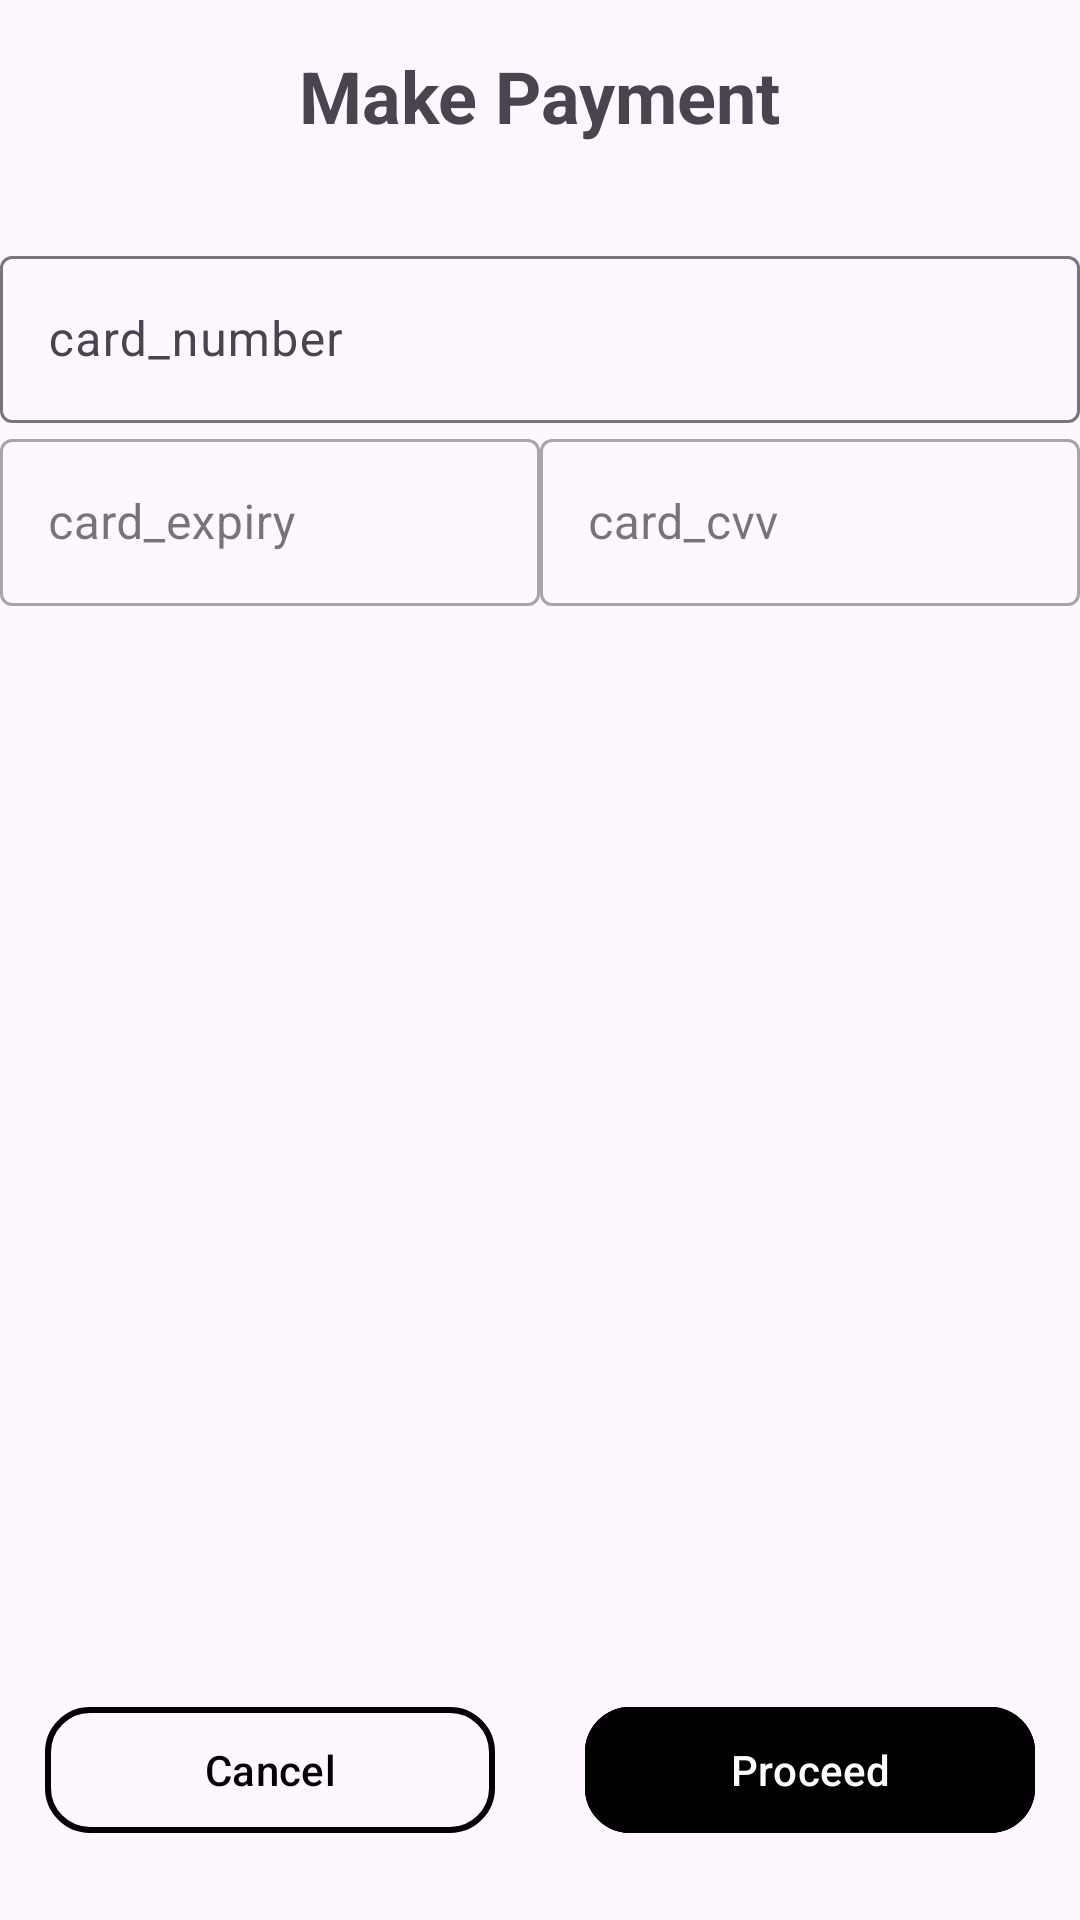

Layout XML and referenced resources for this Android screen:
<!-- AndroidManifest.xml: application theme Theme.MobileRetail -->
<!-- res/layout/activity_payment_options.xml -->
<?xml version="1.0" encoding="utf-8"?>
<RelativeLayout xmlns:android="http://schemas.android.com/apk/res/android"
    xmlns:app="http://schemas.android.com/apk/res-auto"
    xmlns:tools="http://schemas.android.com/tools"
    android:layout_width="match_parent"
    android:layout_height="match_parent"
    tools:context=".MessagesActivity">

    <com.google.android.material.appbar.MaterialToolbar
        android:id="@+id/toolbar"
        android:layout_width="match_parent"
        android:layout_height="?attr/actionBarSize"
        android:gravity="top">

        <TextView
            android:id="@+id/recipientname"
            android:layout_width="wrap_content"
            android:layout_height="wrap_content"
            android:layout_gravity="center_horizontal"
            android:text="Make Payment"
            android:textSize="24dp"
            android:textStyle="bold" />

    </com.google.android.material.appbar.MaterialToolbar>

    <androidx.core.widget.NestedScrollView
        android:layout_width="match_parent"
        android:layout_height="match_parent"
        android:layout_marginVertical="80dp">
        <LinearLayout
            android:layout_width="match_parent"
            android:layout_height="match_parent"
            android:orientation="vertical">

            <com.google.android.material.textfield.TextInputLayout
                android:layout_width="match_parent"
                android:layout_height="wrap_content"
                android:hint="card_number">

                <com.google.android.material.textfield.TextInputEditText
                    android:id="@+id/til_card_number"
                    android:layout_width="match_parent"
                    android:layout_height="match_parent"
                    android:inputType="text"
                    android:textColor="@color/black">

                </com.google.android.material.textfield.TextInputEditText>

            </com.google.android.material.textfield.TextInputLayout>

            <androidx.constraintlayout.widget.ConstraintLayout
                android:layout_width="match_parent"
                android:layout_height="wrap_content">

                <com.google.android.material.textfield.TextInputLayout
                    android:id="@+id/til_card_container"
                    android:layout_width="0dp"
                    android:layout_height="wrap_content"
                    android:hint="card_expiry"
                    app:layout_constraintLeft_toLeftOf="parent"
                    app:layout_constraintRight_toLeftOf="@id/til_cvv_container"
                    style="@style/Widget.MaterialComponents.TextInputLayout.OutlinedBox">

                    <com.google.android.material.textfield.TextInputEditText
                        android:id="@+id/til_card_expiry"
                        android:layout_width="match_parent"
                        android:layout_height="match_parent"
                        android:inputType="text"
                        android:textColor="@color/black">

                    </com.google.android.material.textfield.TextInputEditText>

                </com.google.android.material.textfield.TextInputLayout>

                <com.google.android.material.textfield.TextInputLayout
                    android:id="@+id/til_cvv_container"
                    android:layout_width="0dp"
                    android:layout_height="wrap_content"
                    app:layout_constraintRight_toRightOf="parent"
                    app:layout_constraintLeft_toRightOf="@id/til_card_container"
                    style="@style/Widget.MaterialComponents.TextInputLayout.OutlinedBox">

                    <com.google.android.material.textfield.TextInputEditText
                        android:id="@+id/til_card_cvv"
                        android:layout_width="match_parent"
                        android:layout_height="match_parent"
                        android:inputType="text"
                        android:hint="card_cvv"
                        android:textColor="@color/black">

                    </com.google.android.material.textfield.TextInputEditText>

                </com.google.android.material.textfield.TextInputLayout>

            </androidx.constraintlayout.widget.ConstraintLayout>

            <WebView
                android:id="@+id/webView"
                android:layout_width="match_parent"
                android:layout_height="50dp"
                android:visibility="gone" />

        </LinearLayout>
    </androidx.core.widget.NestedScrollView>

    <RelativeLayout
        android:layout_width="match_parent"
        android:layout_height="70dp"
        android:layout_alignParentBottom="true"
        android:layout_marginHorizontal="15dp"
        android:layout_marginBottom="15dp"
        android:gravity="center_vertical">

        <com.google.android.material.button.MaterialButton
            android:layout_width="150dp"
            android:layout_height="50dp"
            android:text="Cancel"
            android:textColor="@color/black"
            android:backgroundTint="@android:color/transparent"
            app:cornerRadius="15dp"
            app:strokeWidth="2dp" />

        <com.google.android.material.button.MaterialButton
            android:id="@+id/btnStartPayment"
            android:layout_width="150dp"
            android:layout_height="50dp"
            android:layout_alignParentRight="true"
            android:text="Proceed"
            android:textColor="@color/white"
            android:backgroundTint="@android:color/black"
            app:cornerRadius="15dp"
            app:strokeWidth="2dp" />
    </RelativeLayout>
</RelativeLayout>
<!-- resources referenced by this layout -->
<resources>
  <color name="black">#000000</color>
  <color name="white">#FFFFFF</color>
  <style name="Theme.MobileRetail" parent="Base.Theme.MobileRetail" />
  <style name="Base.Theme.MobileRetail" parent="Theme.Material3.DayNight.NoActionBar">
          
          
      </style>
</resources>
